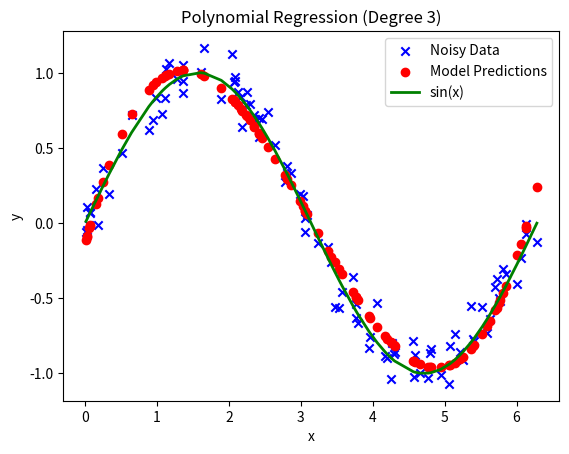

Recreate this plot in Python.
import numpy as np
import matplotlib.pyplot as plt
#Getting data
x=np.random.uniform(0,2*np.pi,(100,1))
y=np.sin(x)+np.random.normal(0,(0.1),(100,1))
#Finding best m
least_val_error=float('inf')
best_degree=0
for m in range(1,5):
    X=x**m
    for i in range(m-1,-1,-1):
        X=np.hstack([X,x**i])
    val_error=0
    train_error=0
    for k in range(1,6):
        X_train = np.vstack([X[:(k-1)*20],X[k*20:]])
        Y_train = np.vstack([y[:(k-1)*20],y[k*20:]])
        X_val = X[(k-1)*20:k*20]
        Y_val = y[(k-1)*20:k*20]
        W=[]
        if(np.linalg.cond(X_train.T @ X_train) < 1/np.finfo(X_train.dtype).eps):
            W=np.linalg.inv((X_train.T@X_train))@X_train.T@Y_train
        else:
            W=np.linalg.inv((X_train.T@X_train)+np.eye(X_train.shape[1])*1e-3)@X_train.T@Y_train
        train_error+=(Y_train-X_train@W).T@(Y_train-X_train@W)
        val_error+=(Y_val-X_val@W).T@(Y_val-X_val@W)/20
    val_error=val_error/5
    print("Val error for degree ",m,"is ",val_error)
    if(val_error<least_val_error):
        least_val_error=val_error
        best_degree=m
X=x**best_degree
for i in range(best_degree-1,-1,-1):
    X=np.hstack([X,x**i])
W=[]
if(np.linalg.cond(X.T@X)<1/np.finfo(X.dtype).eps):
    W=np.linalg.inv((X.T@X))@X.T@y
else:
    W=np.linalg.inv((X.T@X+np.eye(X.shape[1])*1e-3))@X.T@y
train_error=(y-X@W).T@(y-X@W)/100
print(train_error)
#Plotting
plt.scatter(x,y,label="Noisy Data",color='blue',marker='x')
plt.scatter(x,X@W,label="Model Predictions",color='red')
plt.plot(np.sort(x,axis=0),np.sin(np.sort(x, axis=0)),label="sin(x)",color='green',linewidth=2)
plt.xlabel("x")
plt.ylabel("y")
plt.legend()
plt.title(f"Polynomial Regression (Degree {best_degree})")
plt.show()

